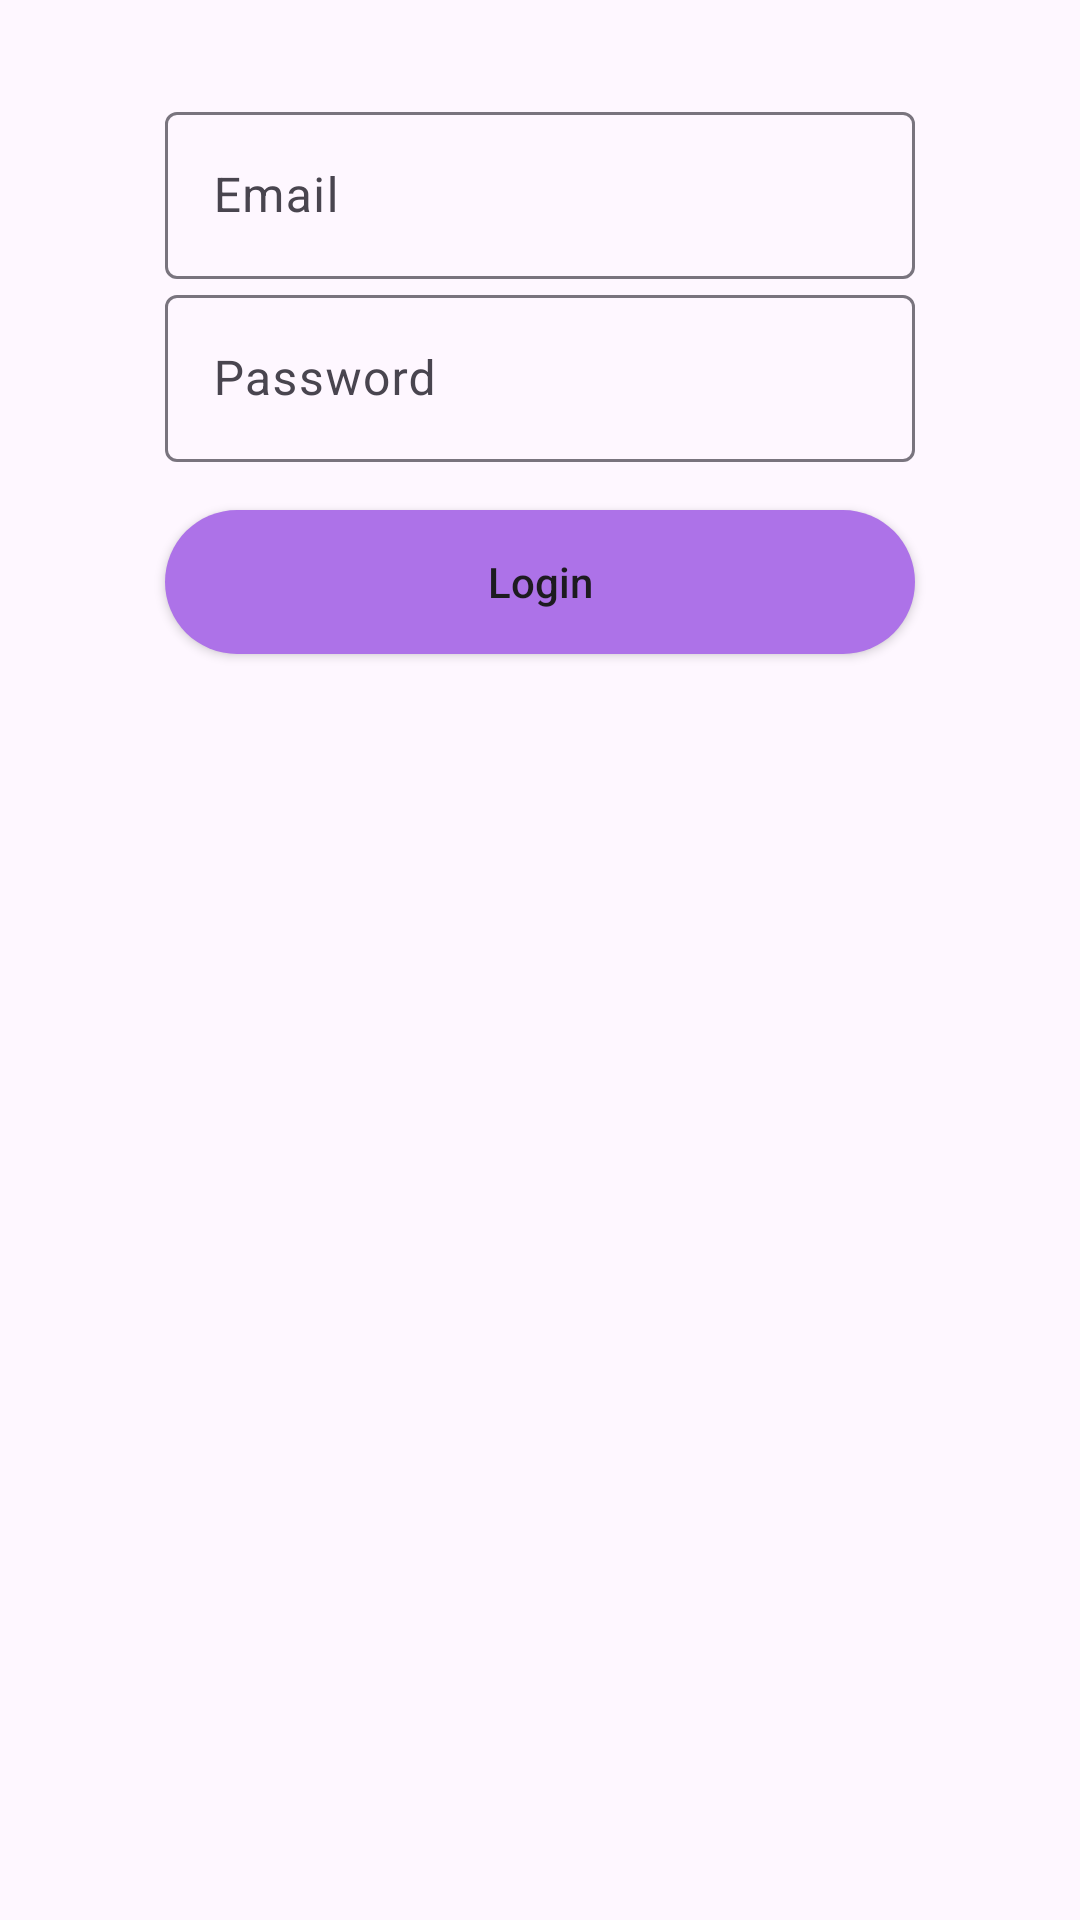

Reconstruct the res/layout file that produces this screen, plus the resources it refers to.
<!-- AndroidManifest.xml: application theme Theme.MentorFInd -->
<!-- res/layout/fragment_signin.xml -->
<?xml version="1.0" encoding="utf-8"?>
<androidx.constraintlayout.widget.ConstraintLayout xmlns:android="http://schemas.android.com/apk/res/android"
    xmlns:tools="http://schemas.android.com/tools"
    android:layout_width="match_parent"
    android:layout_height="match_parent"
    xmlns:app="http://schemas.android.com/apk/res-auto"
    tools:context=".fragment.SignInFragment">

    
    <com.google.android.material.textfield.TextInputLayout
        android:id="@+id/textInputLayout"
        android:layout_width="250dp"
        android:layout_height="wrap_content"
        android:layout_marginTop="32dp"
        android:hint="Email"
        app:layout_constraintEnd_toEndOf="parent"
        app:layout_constraintStart_toStartOf="parent"
        app:layout_constraintTop_toTopOf="parent">

        <EditText
            android:id="@+id/login_email"
            android:layout_width="match_parent"
            android:layout_height="wrap_content"
            android:inputType="textEmailAddress" />
    </com.google.android.material.textfield.TextInputLayout>

    <com.google.android.material.textfield.TextInputLayout
        android:id="@+id/textInputLayout2"
        android:layout_width="250dp"
        android:layout_height="wrap_content"
        android:hint="Password"
        app:layout_constraintEnd_toEndOf="parent"
        app:layout_constraintStart_toStartOf="parent"
        app:layout_constraintTop_toBottomOf="@+id/textInputLayout">

        <EditText
            android:id="@+id/login_password"
            android:layout_width="match_parent"
            android:layout_height="wrap_content"
            android:inputType="textPassword" />
    </com.google.android.material.textfield.TextInputLayout>

    <Button
        android:id="@+id/login_button"
        android:layout_width="250dp"
        android:layout_height="wrap_content"
        android:layout_marginTop="16dp"
        android:background="@drawable/login_btn_bg"
        android:text="Login"
        android:textAllCaps="false"
        android:textColorHighlight="#F7C5FF"
        app:layout_constraintEnd_toEndOf="@+id/textInputLayout2"
        app:layout_constraintHorizontal_bias="0.0"
        app:layout_constraintStart_toStartOf="@+id/textInputLayout2"
        app:layout_constraintTop_toBottomOf="@+id/textInputLayout2" />
</androidx.constraintlayout.widget.ConstraintLayout>
<!-- resources referenced by this layout -->
<resources>
  <!-- drawable login_btn_bg (drawable) -->
  <?xml version="1.0" encoding="utf-8"?>
  <shape xmlns:android="http://schemas.android.com/apk/res/android">
  <solid android:color="@color/purple"/>
      <corners android:radius="25dp"/>
  </shape>
  <style name="Theme.MentorFInd" parent="Base.Theme.MentorFInd" />
  <color name="purple">#AD72E8</color>
  <style name="Base.Theme.MentorFInd" parent="Theme.Material3.DayNight.NoActionBar">
          
          
      </style>
</resources>
